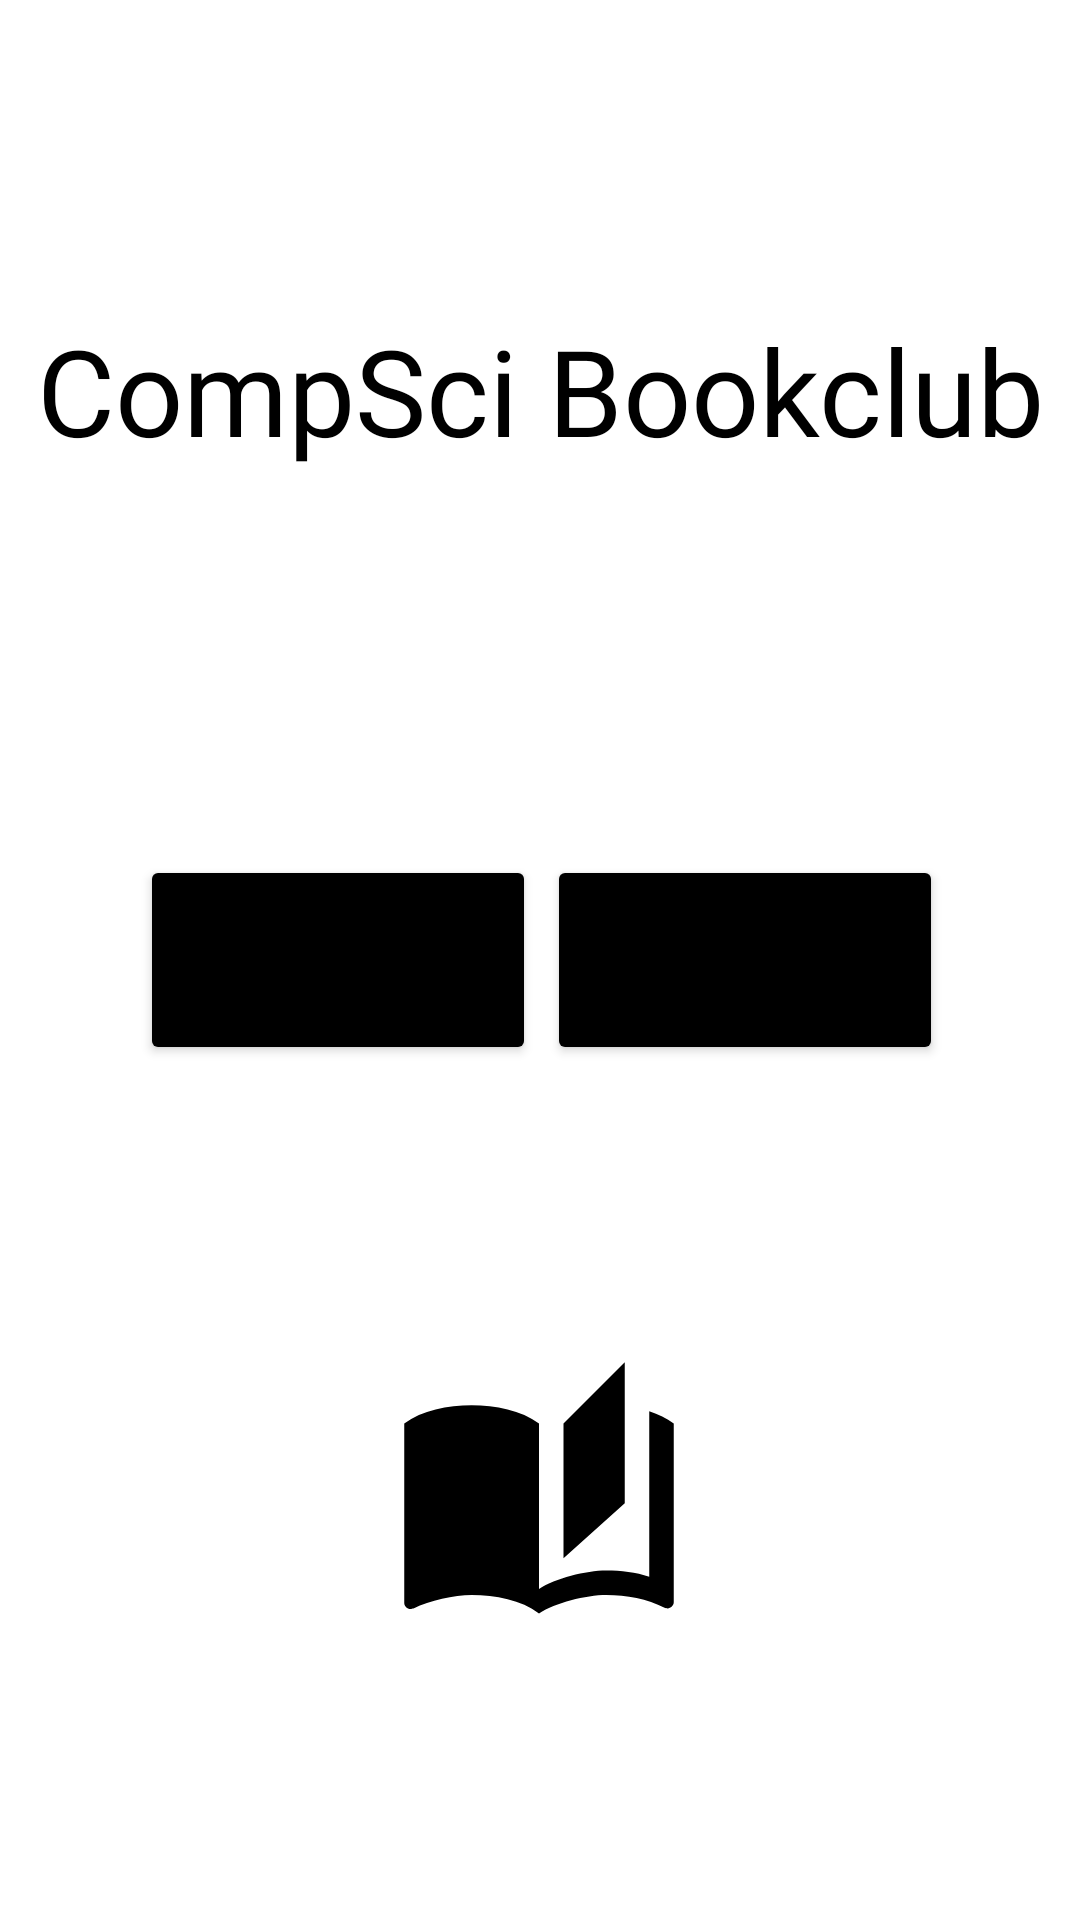

Produce the Android XML layout that renders to this screen, including the resource entries it uses.
<!-- AndroidManifest.xml: application theme Theme.CompSciLibrary -->
<!-- res/layout/activity_main.xml -->
<?xml version="1.0" encoding="utf-8"?>
<androidx.constraintlayout.widget.ConstraintLayout xmlns:android="http://schemas.android.com/apk/res/android"
    xmlns:app="http://schemas.android.com/apk/res-auto"
    xmlns:tools="http://schemas.android.com/tools"
    android:layout_width="match_parent"
    android:layout_height="match_parent"
    tools:context=".MainActivity">

    <TextView
        android:id="@+id/textView"
        android:layout_width="wrap_content"
        android:layout_height="wrap_content"
        android:fontFamily="@font/alegreya"
        android:text="@string/title_text"
        android:textAlignment="center"
        android:textColor="@color/black"
        android:textSize="40sp"
        app:layout_constraintBottom_toBottomOf="parent"
        app:layout_constraintLeft_toLeftOf="parent"
        app:layout_constraintRight_toRightOf="parent"
        app:layout_constraintTop_toTopOf="parent"
        app:layout_constraintVertical_bias="0.176" />

    <Button
        android:id="@+id/login_button"
        android:layout_width="132dp"
        android:layout_height="70dp"
        android:text="@string/login_button_text"
        app:backgroundTint="@color/black"
        app:layout_constraintBottom_toBottomOf="parent"
        app:layout_constraintEnd_toEndOf="parent"
        app:layout_constraintHorizontal_bias="0.204"
        app:layout_constraintStart_toStartOf="parent"
        app:layout_constraintTop_toTopOf="parent" />

    <Button
        android:id="@+id/register_button"
        android:layout_width="132dp"
        android:layout_height="70dp"
        android:text="@string/register_button_text"
        app:backgroundTint="@color/black"
        app:layout_constraintBottom_toBottomOf="parent"
        app:layout_constraintEnd_toEndOf="parent"
        app:layout_constraintHorizontal_bias="0.799"
        app:layout_constraintStart_toStartOf="parent"
        app:layout_constraintTop_toTopOf="parent" />

    <ImageView
        android:id="@+id/imageView2"
        android:layout_width="134dp"
        android:layout_height="98dp"
        android:layout_marginBottom="92dp"
        android:contentDescription="@string/logo_book"
        app:layout_constraintBottom_toBottomOf="parent"
        app:layout_constraintEnd_toEndOf="parent"
        app:layout_constraintHorizontal_bias="0.498"
        app:layout_constraintStart_toStartOf="parent"
        app:layout_constraintTop_toBottomOf="@+id/textView"
        app:layout_constraintVertical_bias="1.0"
        app:srcCompat="@drawable/ic_auto_stories_24px" />

</androidx.constraintlayout.widget.ConstraintLayout>
<!-- resources referenced by this layout -->
<resources>
  <!-- drawable ic_auto_stories_24px (drawable) -->
  <vector xmlns:android="http://schemas.android.com/apk/res/android"
      android:width="24dp"
      android:height="24dp"
      android:viewportWidth="24"
      android:viewportHeight="24">
    <path
        android:fillColor="#FF000000"
        android:pathData="M19,1l-5,5v11l5,-4.5L19,1zM1,6v14.65c0,0.25 0.25,0.5 0.5,0.5 0.1,0 0.15,-0.05 0.25,-0.05C3.1,20.45 5.05,20 6.5,20c1.95,0 4.05,0.4 5.5,1.5L12,6c-1.45,-1.1 -3.55,-1.5 -5.5,-1.5S2.45,4.9 1,6zM23,19.5L23,6c-0.6,-0.45 -1.25,-0.75 -2,-1v13.5c-1.1,-0.35 -2.3,-0.5 -3.5,-0.5 -1.7,0 -4.15,0.65 -5.5,1.5v2c1.35,-0.85 3.8,-1.5 5.5,-1.5 1.65,0 3.35,0.3 4.75,1.05 0.1,0.05 0.15,0.05 0.25,0.05 0.25,0 0.5,-0.25 0.5,-0.5v-1.1z"/>
  </vector>
  <string name="login_button_text">Login</string>
  <string name="logo_book">book</string>
  <string name="register_button_text">Register</string>
  <string name="title_text">CompSci Bookclub</string>
  <style name="Theme.CompSciLibrary" parent="Theme.MaterialComponents.DayNight.NoActionBar">
          
          <item name="colorPrimary">@color/purple_500</item>
          <item name="colorPrimaryVariant">@color/purple_700</item>
          <item name="colorOnPrimary">@color/white</item>
          
          <item name="colorSecondary">@color/teal_200</item>
          <item name="colorSecondaryVariant">@color/teal_700</item>
          <item name="colorOnSecondary">@color/black</item>
          
          <item name="android:statusBarColor" tools:targetApi="l">?attr/colorOnSecondary</item>
          
      </style>
  <!-- not gathered from this repository: default colours our renderer supplied (Android Studio template values) -->
  <color name="purple_500">#FF6200EE</color>
  <color name="purple_700">#FF3700B3</color>
  <color name="teal_200">#FF03DAC5</color>
  <color name="teal_700">#FF018786</color>
  <color name="black">#FF000000</color>
  <color name="white">#FFFFFFFF</color>
</resources>
